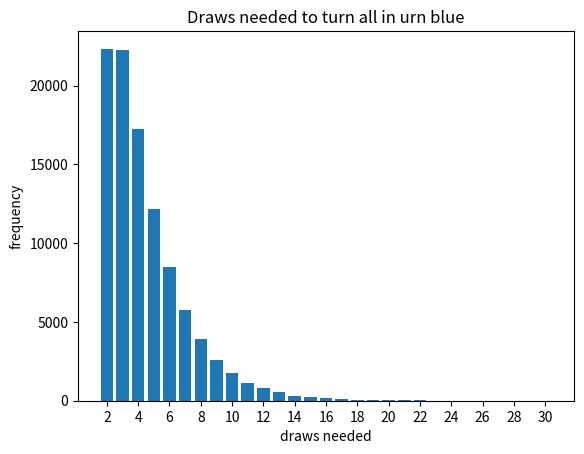

This chart was generated by the following Python code:
"""
Expected Value Exercise

Simulation to support my mathematical answer to expected value question posed on linkedin. 

q: given an urn filled with 3 balls (2 red and 1 blue to start), if you were to pick a ball at random and replace it with a blue ball blindly, how many draws could you expect to make before all balls in the urn are blue

mathematical answer = expected draws at start condition = 3 
expected draws to reach r-1 = (r+b)/r = 3/2 = 1.5
3+1.5 = 4.5

if correct, simulation will show a geometric distribution with an arithmetic mean(expected value) of ~4.5 for large runs. 

change log
---------------
[redacted]
"""
import matplotlib.pyplot as plt
import statistics as st
import numpy as np

runs= 100000
red= 0 
blue= 1

neededDraws = []

count = 0 
#perform x iterations as stored in runs var - store number of draws needed to turn entire urn blue in the neededDraws array for graphing 
for _ in range(runs): 
    #starting state of urn is always 2 r 1 b. array may be expanded or altered for different use cases. if altering colors or adding colors, ensure the while loop condition is updated along with the setting urn value internal to urn. additional color values may be added to top var declarations for readability
    urn = np.array([red,red,blue])
    
    #check if urn contains any red. If red exists, we continue
    while (red in urn): 
        #generate a random number between 0-2. This will be the index of the ball drawn in urn.Replace with blue
        urn[np.random.randint(3, size=1)[0]] = blue
        #add to count as we needed to draw
        count+= 1
 
    #save count to neededDraws and reset count as we are starting over
    neededDraws.append(count)
    count = 0
    
#convert result list to np array for plots and calculations
results= np.array(neededDraws)    

#plot results
unique, frequency = np.unique(results, 
                              return_counts = True)
                                                          

plt.bar(unique,frequency)
plt.title("Draws needed to turn all in urn blue")
plt.xlabel("draws needed")
plt.ylabel("frequency")
plt.xticks(np.arange(min(unique), max(unique)+1, 2))

plt.show()

print("Mean (aka expected value):" , np.mean(results))
print("Median:", np.median(results))
print("Mode:", st.mode(results) )
print("Runs performed:", runs)



